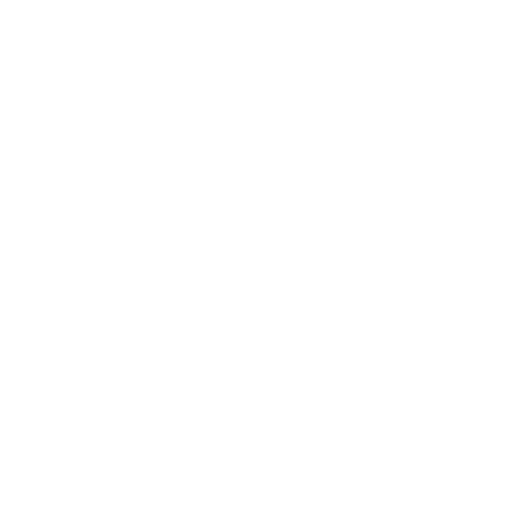
t = 0.00 s
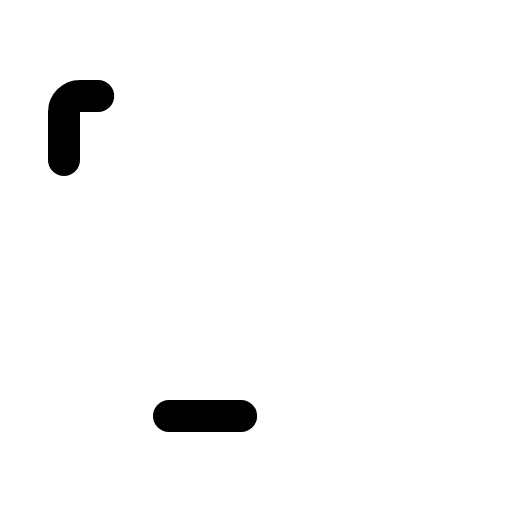
t = 0.60 s
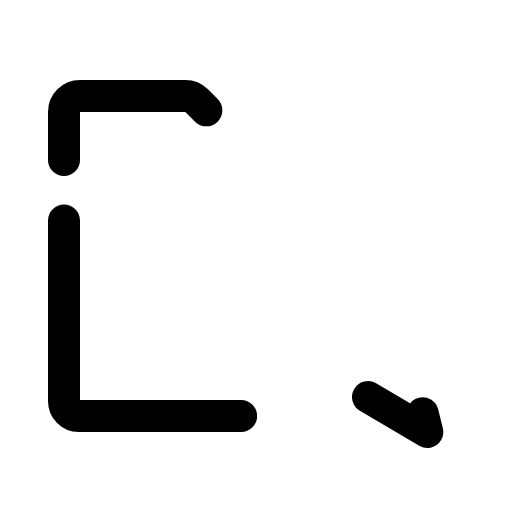
t = 0.98 s
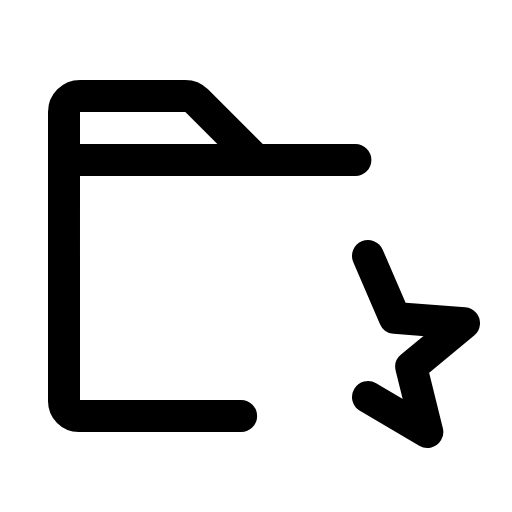
t = 1.35 s
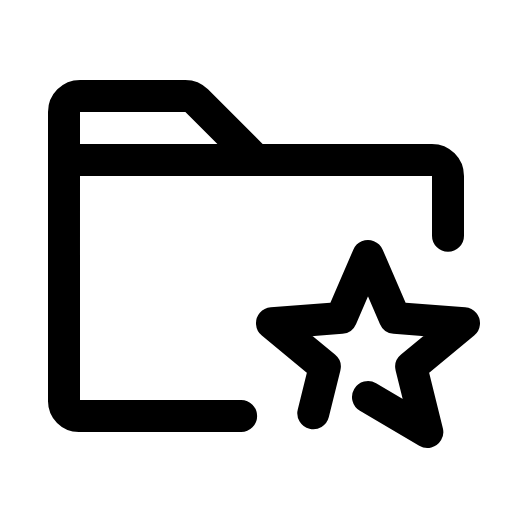
t = 1.73 s
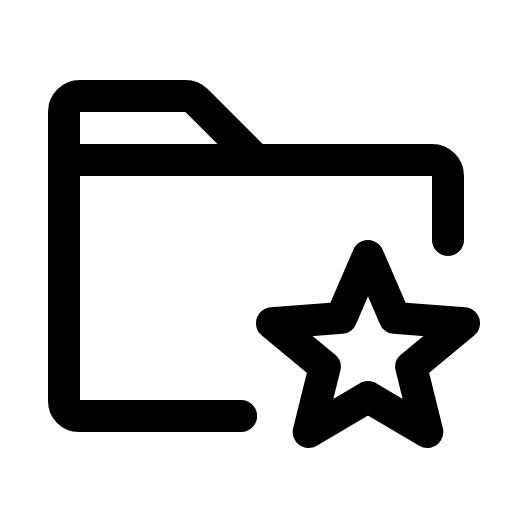
t = 2.10 s

The animated SVG that drew these frames (rendered in a browser with its animation timeline set to each time). Animation: 1 CSS @keyframes rule; one cycle of 2.10 s.

<svg xmlns="http://www.w3.org/2000/svg" viewBox="0 0 256 256">
  <style>
    .draw-line {
      stroke-dasharray: 1;
      stroke-dashoffset: 1;
      animation: phosphor-draw-in 1.5s ease-in-out forwards;
    }
    @keyframes phosphor-draw-in {
      to { stroke-dashoffset: 0; }
    }
  </style><rect width="256" height="256" fill="none"/><path d="M32,80V56a8,8,0,0,1,8-8H92.69a8,8,0,0,1,5.65,2.34L128,80" fill="none" stroke="currentColor" stroke-linecap="round" stroke-linejoin="round" stroke-width="16" class="draw-line" pathLength="1" style="animation-delay: 0s"/><path d="M120.56,208H39.38A7.4,7.4,0,0,1,32,200.62V80H216a8,8,0,0,1,8,8v32" fill="none" stroke="currentColor" stroke-linecap="round" stroke-linejoin="round" stroke-width="16" class="draw-line" pathLength="1" style="animation-delay: 0.3s"/><polygon points="184 198.54 213.67 216 205.6 183.41 232 161.61 197.35 158.94 184 128 170.65 158.94 136 161.61 162.4 183.41 154.33 216 184 198.54" fill="none" stroke="currentColor" stroke-linecap="round" stroke-linejoin="round" stroke-width="16" class="draw-line" pathLength="1" style="animation-delay: 0.6s"/></svg>
